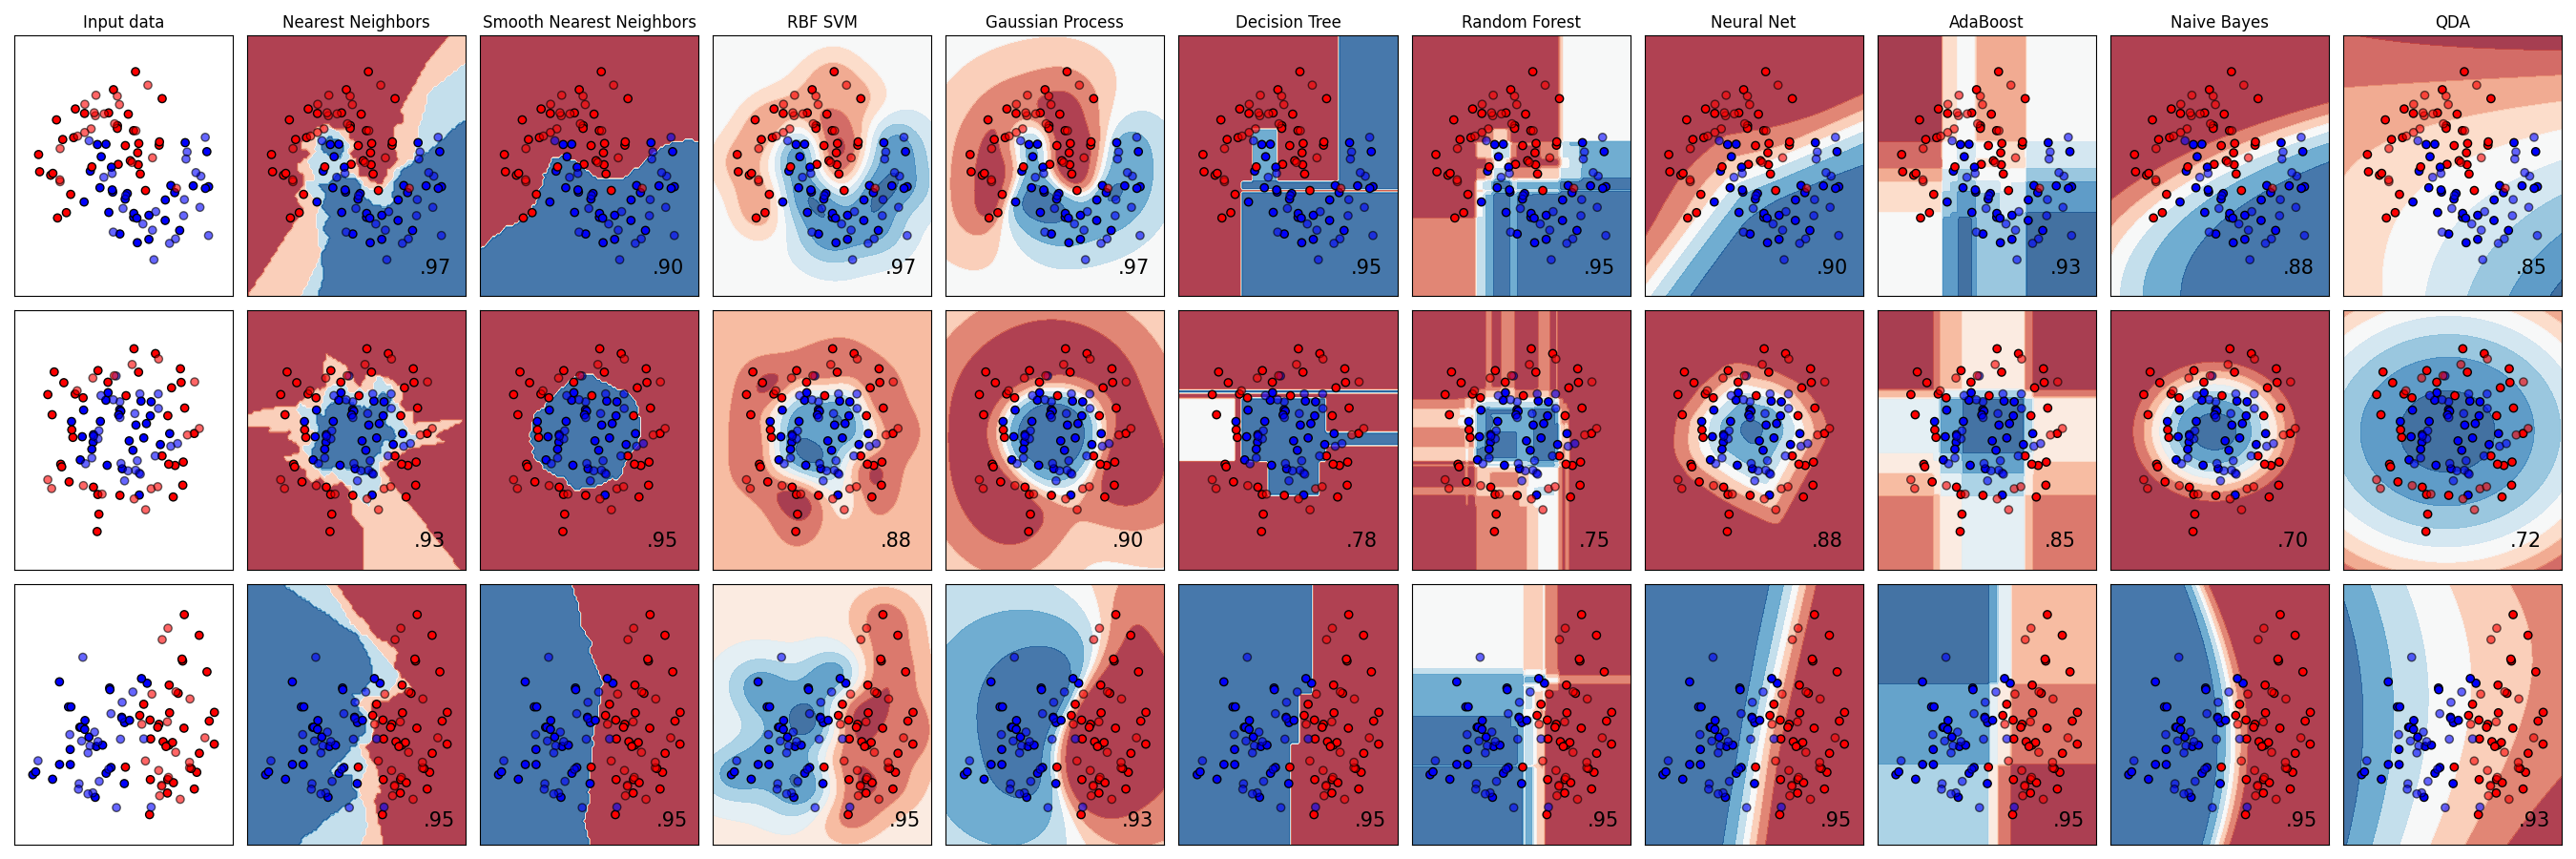

Recreate this plot in Python.
"""
=====================
Classifier comparison
=====================

A comparison of several classifiers in scikit-learn on synthetic datasets.
The point of this example is to illustrate the nature of decision boundaries
of different classifiers.
This should be taken with a grain of salt, as the intuition conveyed by
these examples does not necessarily carry over to real datasets.

Particularly in high-dimensional spaces, data can more easily be separated
linearly and the simplicity of classifiers such as naive Bayes and linear SVMs
might lead to better generalization than is achieved by other classifiers.

The plots show training points in solid colors and testing points
semi-transparent. The lower right shows the classification accuracy on the test
set.

"""

# Code source: Gaël Varoquaux
#              Andreas Müller
# Modified for documentation by Jaques Grobler
# License: BSD 3 clause

import matplotlib.pyplot as plt
import numpy as np
from matplotlib.colors import ListedColormap

from sklearn.datasets import make_circles, make_classification, make_moons
from sklearn.discriminant_analysis import QuadraticDiscriminantAnalysis
from sklearn.ensemble import AdaBoostClassifier, RandomForestClassifier
from sklearn.gaussian_process import GaussianProcessClassifier
from sklearn.gaussian_process.kernels import RBF
from sklearn.inspection import DecisionBoundaryDisplay
from sklearn.model_selection import train_test_split
from sklearn.naive_bayes import GaussianNB
from sklearn.neighbors import KNeighborsClassifier
from sklearn.neural_network import MLPClassifier
from sklearn.pipeline import make_pipeline
from sklearn.preprocessing import StandardScaler
from sklearn.svm import SVC
from sklearn.tree import DecisionTreeClassifier

from src.smooth_knn.classifier import SmoothKNeighborsClassifier

names = [
    "Nearest Neighbors",
    "Smooth Nearest Neighbors",
    "RBF SVM",
    "Gaussian Process",
    "Decision Tree",
    "Random Forest",
    "Neural Net",
    "AdaBoost",
    "Naive Bayes",
    "QDA",
]

classifiers = [
    KNeighborsClassifier(3),
    SmoothKNeighborsClassifier(),
    SVC(gamma=2, C=1, random_state=42),
    GaussianProcessClassifier(1.0 * RBF(1.0), random_state=42),
    DecisionTreeClassifier(max_depth=5, random_state=42),
    RandomForestClassifier(
        max_depth=5, n_estimators=10, max_features=1, random_state=42
    ),
    MLPClassifier(alpha=1, max_iter=1000, random_state=42),
    AdaBoostClassifier(algorithm="SAMME", random_state=42),
    GaussianNB(),
    QuadraticDiscriminantAnalysis(),
]

X, y = make_classification(
    n_features=2, n_redundant=0, n_informative=2, random_state=1, n_clusters_per_class=1
)
rng = np.random.RandomState(2)
X += 2 * rng.uniform(size=X.shape)
linearly_separable = (X, y)

datasets = [
    make_moons(noise=0.3, random_state=0),
    make_circles(noise=0.2, factor=0.5, random_state=1),
    linearly_separable,
]

figure = plt.figure(figsize=(27, 9))
i = 1
# iterate over datasets
for ds_cnt, ds in enumerate(datasets):
    # preprocess dataset, split into training and test part
    X, y = ds
    X_train, X_test, y_train, y_test = train_test_split(
        X, y, test_size=0.4, random_state=42
    )

    x_min, x_max = X[:, 0].min() - 0.5, X[:, 0].max() + 0.5
    y_min, y_max = X[:, 1].min() - 0.5, X[:, 1].max() + 0.5

    # just plot the dataset first
    cm = plt.cm.RdBu
    cm_bright = ListedColormap(["#FF0000", "#0000FF"])
    ax = plt.subplot(len(datasets), len(classifiers) + 1, i)
    if ds_cnt == 0:
        ax.set_title("Input data")
    # Plot the training points
    ax.scatter(X_train[:, 0], X_train[:, 1], c=y_train, cmap=cm_bright, edgecolors="k")
    # Plot the testing points
    ax.scatter(
        X_test[:, 0], X_test[:, 1], c=y_test, cmap=cm_bright, alpha=0.6, edgecolors="k"
    )
    ax.set_xlim(x_min, x_max)
    ax.set_ylim(y_min, y_max)
    ax.set_xticks(())
    ax.set_yticks(())
    i += 1

    # iterate over classifiers
    for name, clf in zip(names, classifiers):
        ax = plt.subplot(len(datasets), len(classifiers) + 1, i)

        clf = make_pipeline(StandardScaler(), clf)
        clf.fit(X_train, y_train)
        score = clf.score(X_test, y_test)
        DecisionBoundaryDisplay.from_estimator(
            clf, X, cmap=cm, alpha=0.8, ax=ax, eps=0.5
        )

        # Plot the training points
        ax.scatter(
            X_train[:, 0], X_train[:, 1], c=y_train, cmap=cm_bright, edgecolors="k"
        )
        # Plot the testing points
        ax.scatter(
            X_test[:, 0],
            X_test[:, 1],
            c=y_test,
            cmap=cm_bright,
            edgecolors="k",
            alpha=0.6,
        )

        ax.set_xlim(x_min, x_max)
        ax.set_ylim(y_min, y_max)
        ax.set_xticks(())
        ax.set_yticks(())
        if ds_cnt == 0:
            ax.set_title(name)
        ax.text(
            x_max - 0.3,
            y_min + 0.3,
            ("%.2f" % score).lstrip("0"),
            size=15,
            horizontalalignment="right",
        )
        i += 1

plt.tight_layout()
plt.show()
